Dataset: Hello_IMG_classification (GitHub, yueying-teng/Hello_IMG_classification). Classes: hello gesture, no hello gesture.

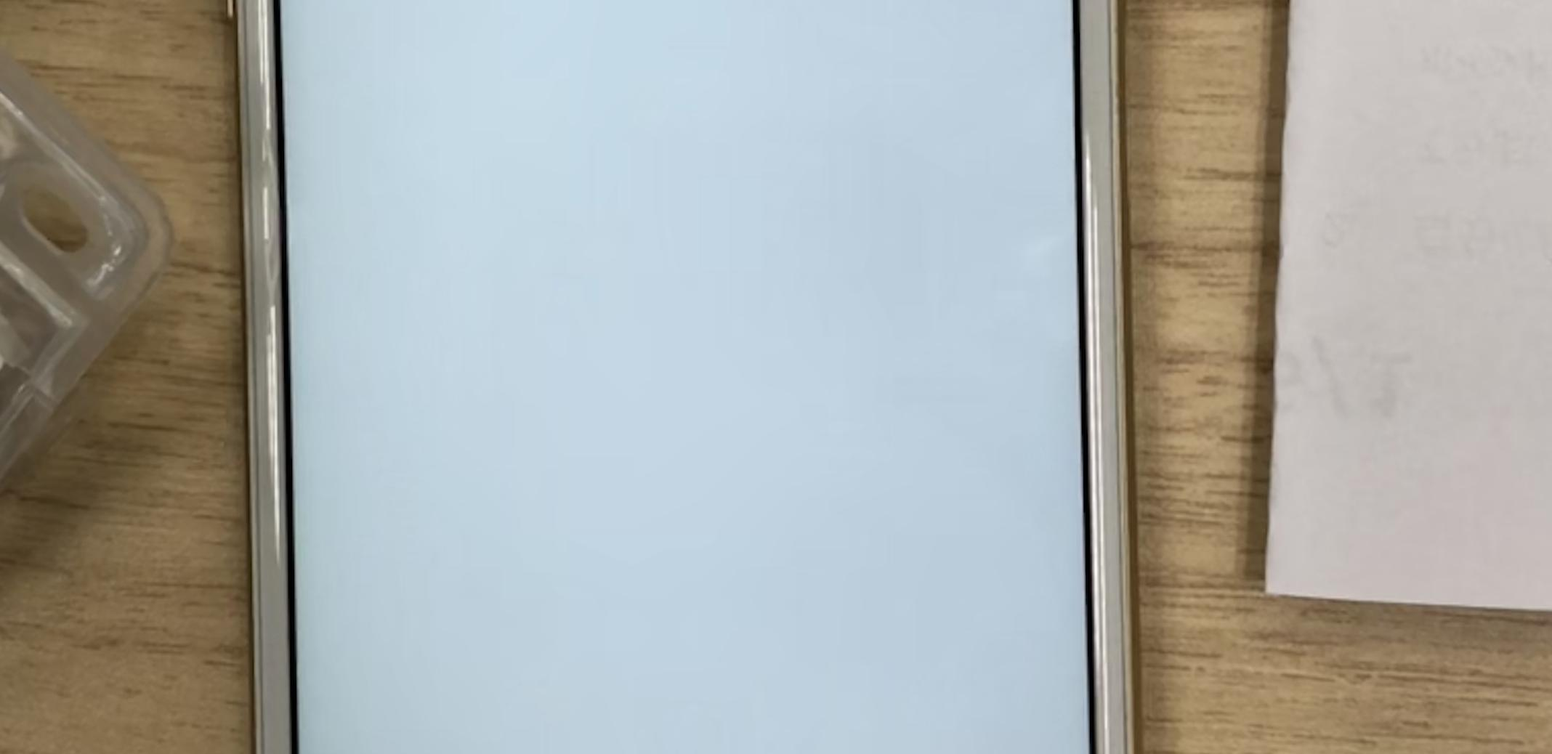
Label: no hello gesture

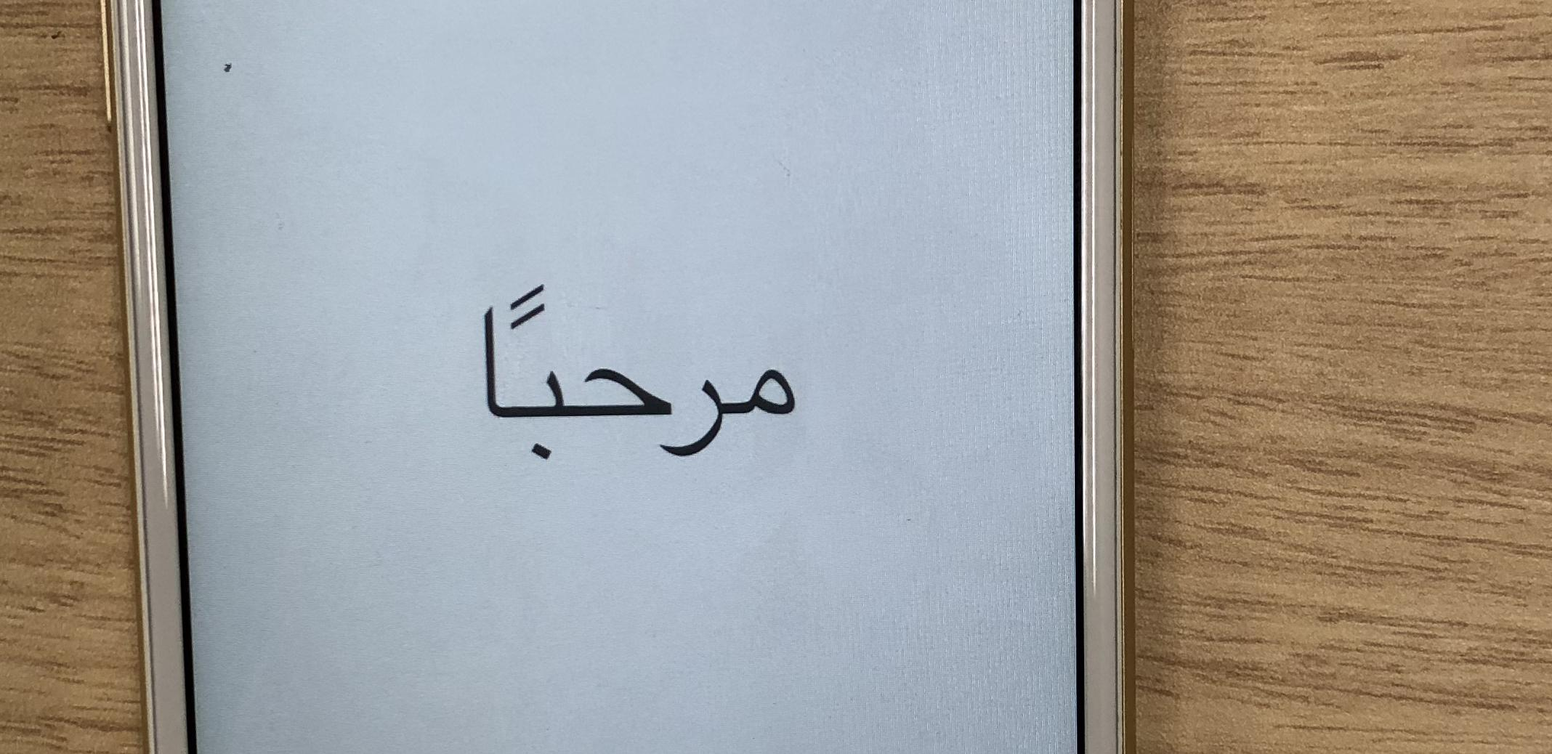
Label: hello gesture

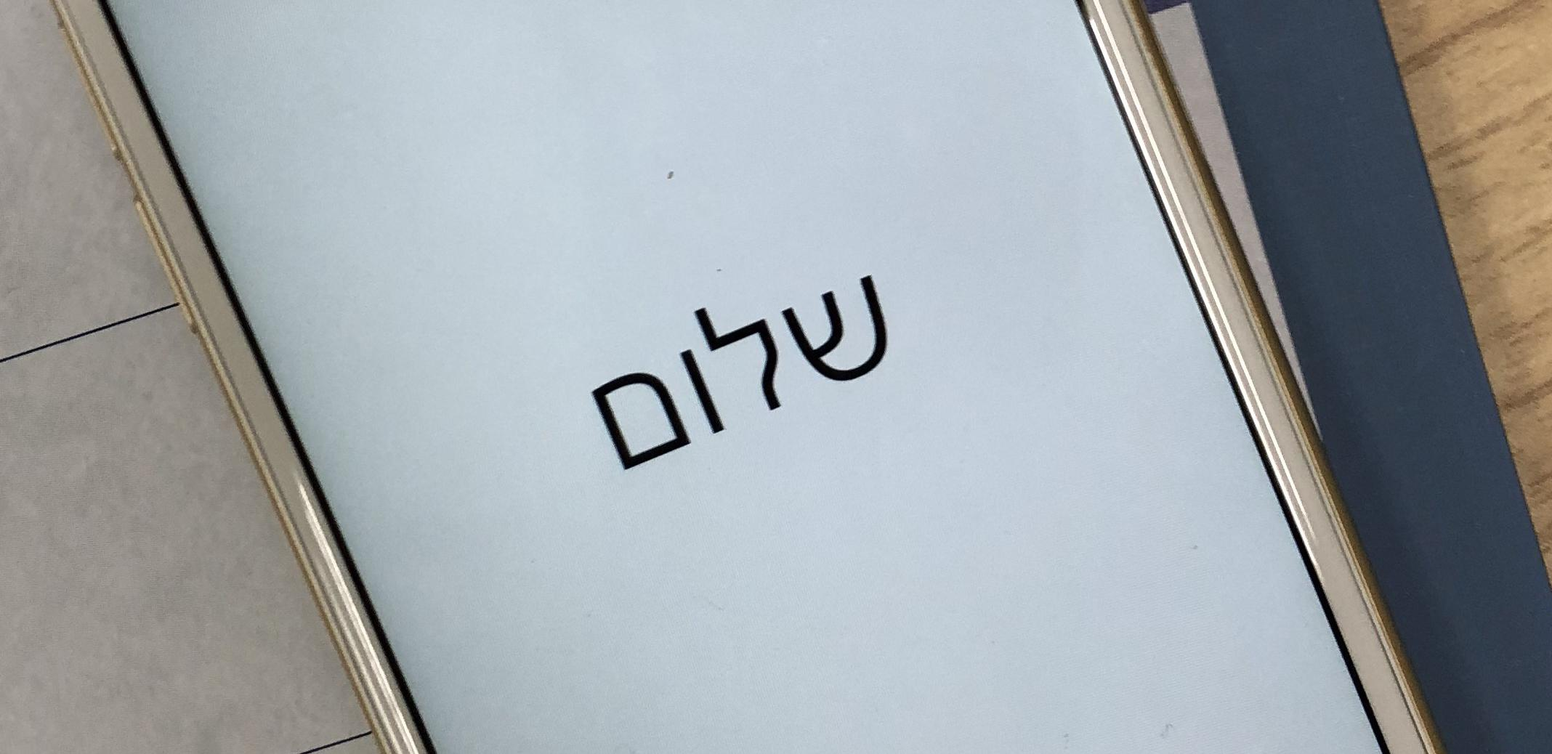
Label: hello gesture

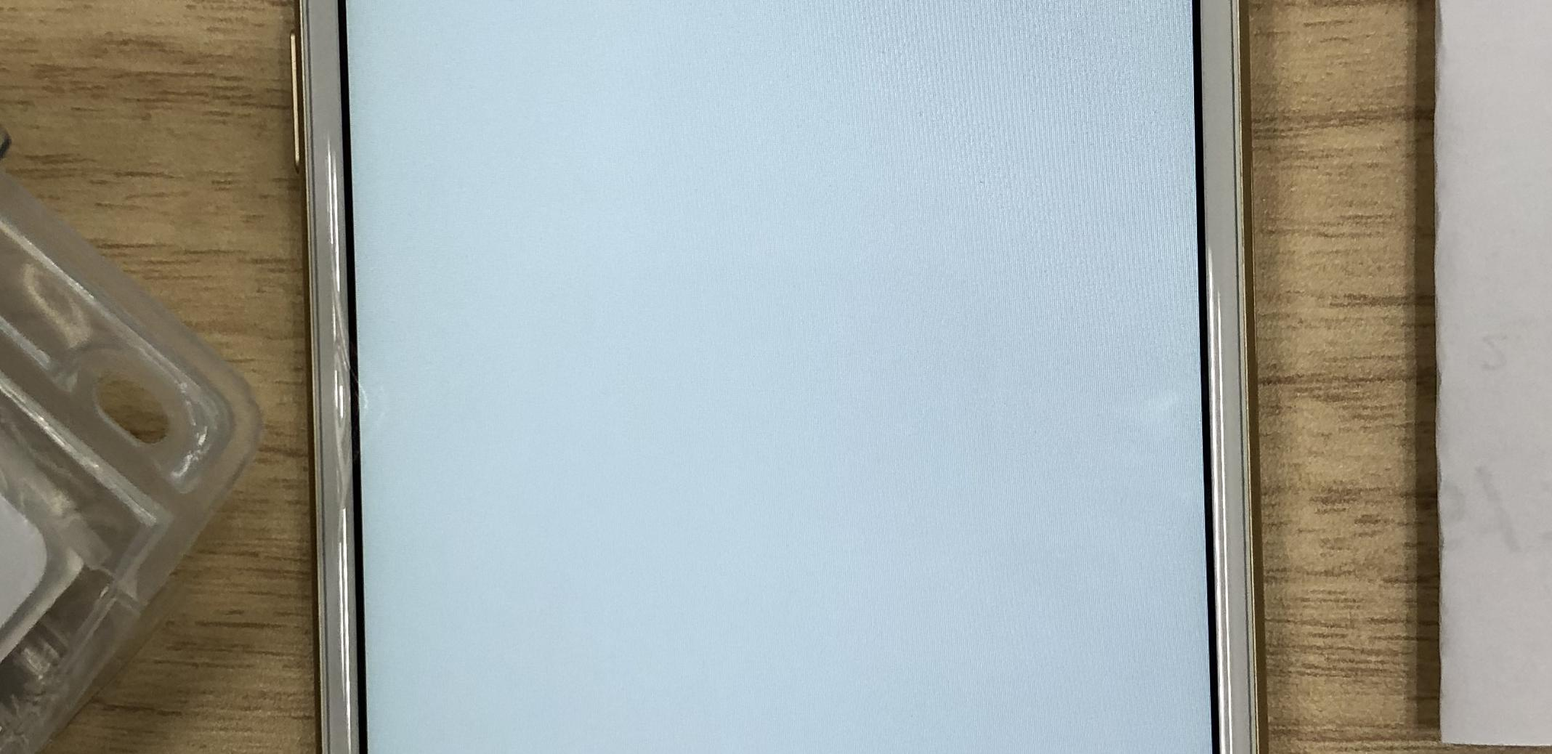
Label: no hello gesture

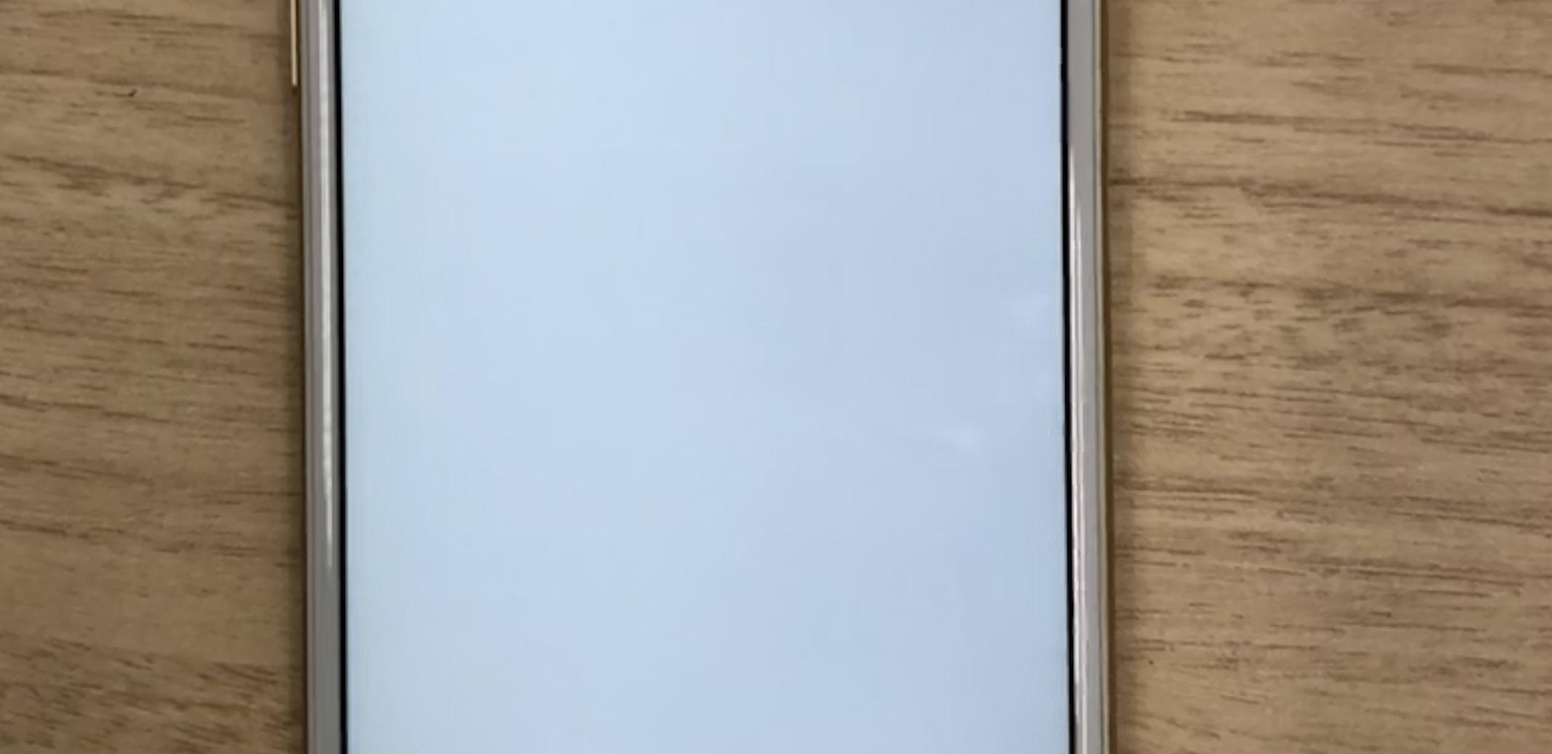
Label: no hello gesture

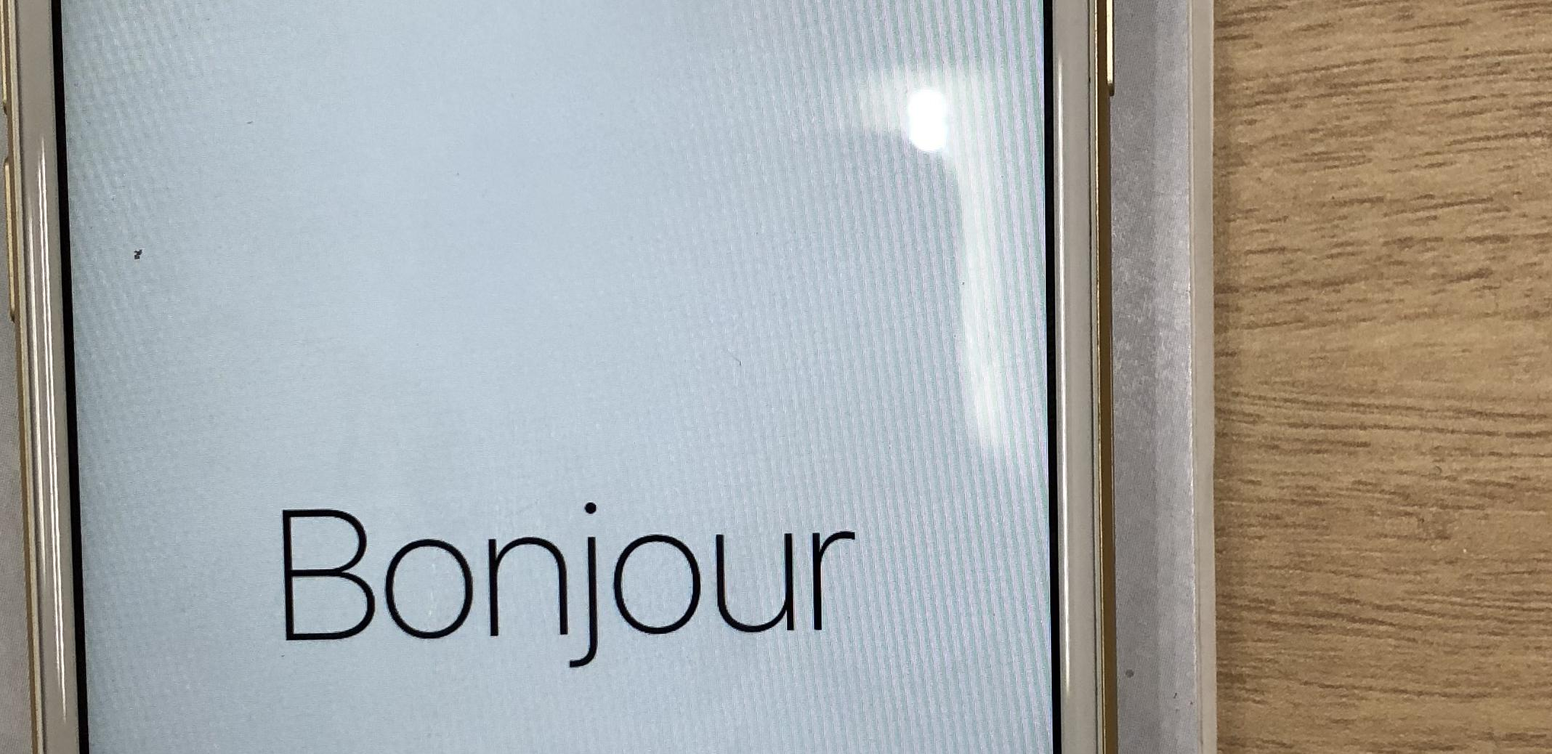
Label: hello gesture
